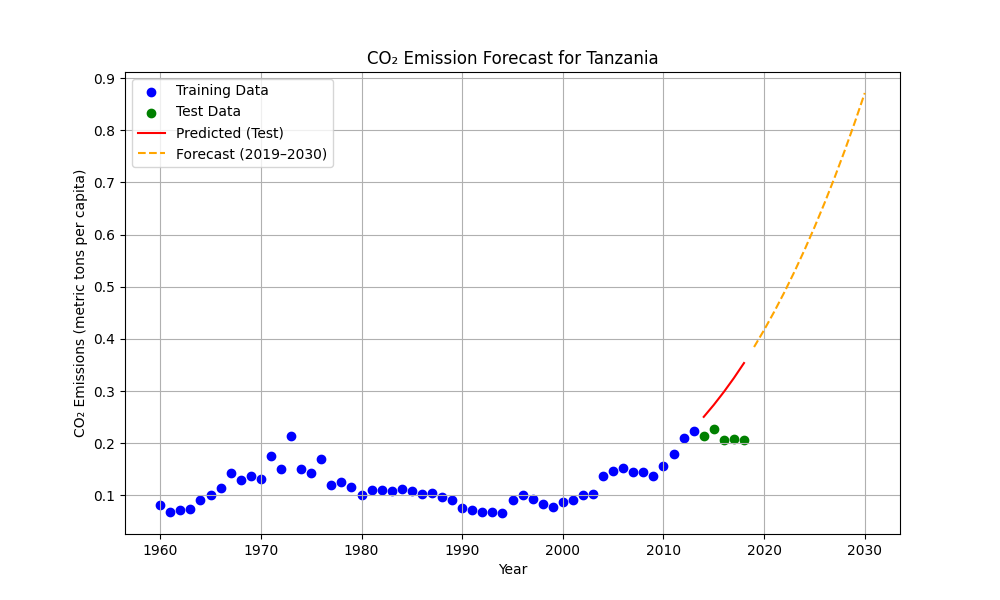

Data behind this chart, as committed beside it:
year, predicted_co2
2019, 0.3845
2020, 0.4172
2021, 0.4521
2022, 0.4891
2023, 0.5284
2024, 0.57
2025, 0.614
2026, 0.6604
2027, 0.7092
2028, 0.7607
2029, 0.8147
2030, 0.8714
